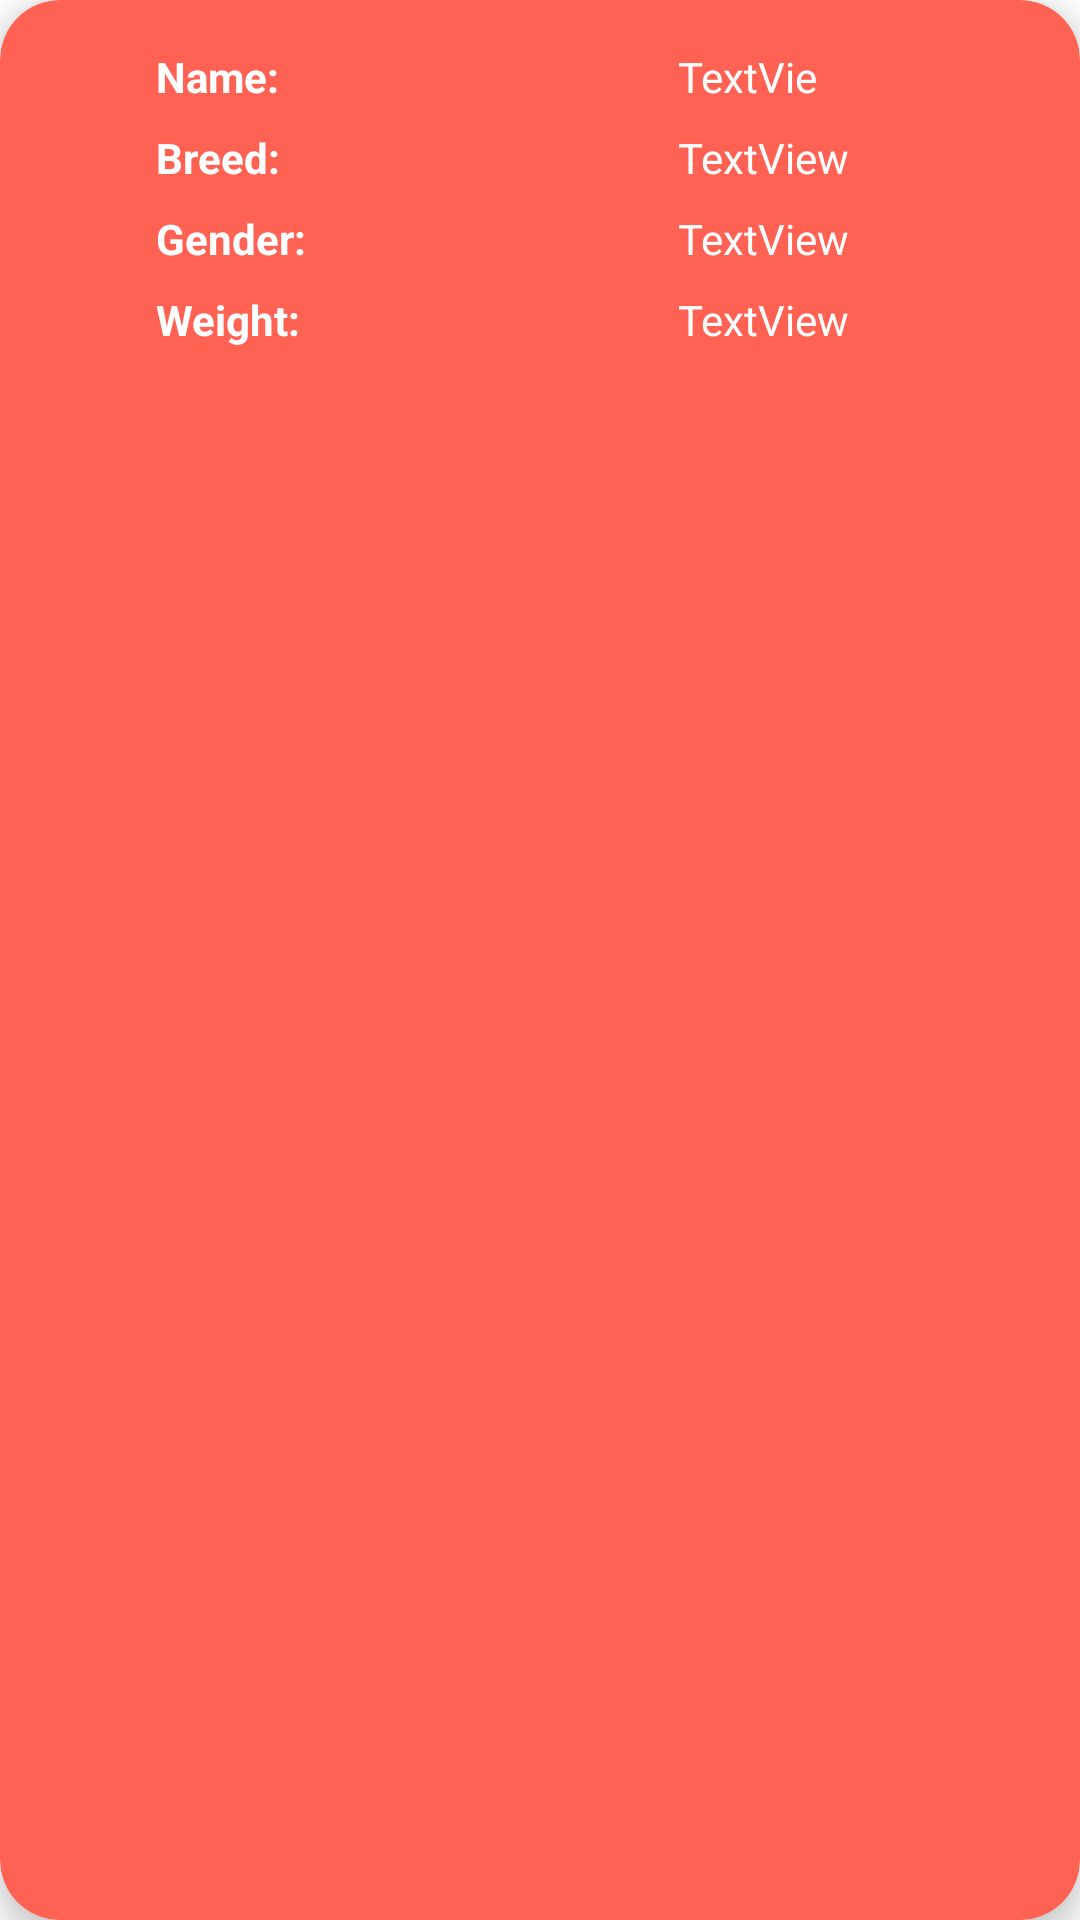

Layout XML and referenced resources for this Android screen:
<!-- AndroidManifest.xml: application theme Theme.PetsAppRoom -->
<!-- res/layout/pet_item_view.xml -->
<?xml version="1.0" encoding="utf-8"?>
<androidx.cardview.widget.CardView xmlns:android="http://schemas.android.com/apk/res/android"
    xmlns:app="http://schemas.android.com/apk/res-auto"
    android:layout_width="match_parent"
    android:layout_height="wrap_content"
    android:layout_margin="8dp"
    android:padding="8dp"
    app:cardBackgroundColor="@color/color_purple"
    app:cardCornerRadius="20dp"
    app:cardElevation="6dp">

    <androidx.constraintlayout.widget.ConstraintLayout
        android:layout_width="match_parent"
        android:layout_height="match_parent"
        android:layout_margin="8dp">

        <TextView
            android:id="@+id/textViewName"
            style="@style/text_item_view_style"
            android:text="Name:"
            android:textColor="#FFFFFF"
            android:textStyle="bold"
            app:layout_constraintStart_toStartOf="parent"
            app:layout_constraintTop_toTopOf="parent" />

        <TextView
            android:id="@+id/textViewBreed"
            android:layout_width="wrap_content"
            android:layout_height="wrap_content"
            android:layout_marginStart="44dp"
            android:layout_marginLeft="44dp"
            android:layout_marginTop="8dp"
            android:text="Breed:"
            android:textColor="#FFFFFF"
            android:textStyle="bold"
            app:layout_constraintStart_toStartOf="parent"
            app:layout_constraintTop_toBottomOf="@+id/textViewName" />

        <TextView
            android:id="@+id/textViewItemGender"
            android:layout_width="wrap_content"
            android:layout_height="wrap_content"
            android:layout_marginStart="44dp"
            android:layout_marginLeft="44dp"
            android:layout_marginTop="8dp"
            android:text="Gender:"
            android:textColor="#FFFFFF"
            android:textStyle="bold"
            app:layout_constraintStart_toStartOf="parent"
            app:layout_constraintTop_toBottomOf="@+id/textViewBreed" />

        <TextView
            android:id="@+id/textViewWeight"
            android:layout_width="wrap_content"
            android:layout_height="wrap_content"
            android:layout_marginStart="44dp"
            android:layout_marginLeft="44dp"
            android:layout_marginTop="8dp"
            android:text="Weight:"
            android:textColor="#FFFFFF"
            android:textStyle="bold"
            app:layout_constraintStart_toStartOf="parent"
            app:layout_constraintTop_toBottomOf="@+id/textViewItemGender" />

        <androidx.constraintlayout.widget.Guideline
            android:id="@+id/guideline2"
            android:layout_width="wrap_content"
            android:layout_height="wrap_content"
            android:orientation="vertical"
            app:layout_constraintGuide_begin="162dp" />

        <TextView
            android:id="@+id/textItemName"
            android:layout_width="56dp"
            android:layout_height="20dp"
            android:layout_marginStart="56dp"
            android:layout_marginLeft="56dp"
            android:text="TextView"
            android:textColor="#FFFFFF"
            app:layout_constraintBaseline_toBaselineOf="@+id/textViewName"
            app:layout_constraintStart_toStartOf="@+id/guideline2" />

        <TextView
            android:id="@+id/textItemBreed"
            android:layout_width="wrap_content"
            android:layout_height="wrap_content"
            android:layout_marginStart="56dp"
            android:layout_marginLeft="56dp"
            android:text="TextView"
            android:textColor="#FFFFFF"
            app:layout_constraintBaseline_toBaselineOf="@+id/textViewBreed"
            app:layout_constraintStart_toStartOf="@+id/guideline2" />

        <TextView
            android:id="@+id/textItemGender"
            android:layout_width="wrap_content"
            android:layout_height="wrap_content"
            android:layout_marginStart="56dp"
            android:layout_marginLeft="56dp"
            android:text="TextView"
            android:textColor="#FFFFFF"
            app:layout_constraintBaseline_toBaselineOf="@+id/textViewItemGender"
            app:layout_constraintStart_toStartOf="@+id/guideline2" />

        <TextView
            android:id="@+id/textItemWeight"
            android:layout_width="wrap_content"
            android:layout_height="wrap_content"
            android:layout_marginStart="56dp"
            android:layout_marginLeft="56dp"
            android:text="TextView"
            android:textColor="#FFFFFF"
            app:layout_constraintBaseline_toBaselineOf="@+id/textViewWeight"
            app:layout_constraintStart_toStartOf="@+id/guideline2" />

    </androidx.constraintlayout.widget.ConstraintLayout>
</androidx.cardview.widget.CardView>
<!-- resources referenced by this layout -->
<resources>
  <color name="color_purple">#FF6253</color>
  <style name="text_item_view_style">
          <item name="android:layout_width">wrap_content</item>
          <item name="android:layout_height">wrap_content</item>
          <item name="android:layout_marginStart">44dp</item>
          <item name="android:layout_marginLeft">44dp</item>
          <item name="android:layout_marginTop">8dp</item>
      </style>
  <style name="Theme.PetsAppRoom" parent="Theme.MaterialComponents.DayNight.DarkActionBar">
          
          <item name="colorPrimary">@color/color_grey</item>
          <item name="colorPrimaryVariant">@color/color_grey</item>
          <item name="colorOnPrimary">@color/white</item>
          
          <item name="colorSecondary">@color/color_yellow_green</item>
          <item name="colorSecondaryVariant">@color/teal_700</item>
          <item name="colorOnSecondary">@color/black</item>
          
          <item name="android:statusBarColor" tools:targetApi="l">?attr/colorPrimaryVariant</item>
          
      </style>
  <color name="color_grey">#515151</color>
  <color name="white">#FFFFFFFF</color>
  <color name="color_yellow_green">#FFEB3B</color>
  <color name="teal_700">#FF018786</color>
  <color name="black">#FF000000</color>
</resources>
